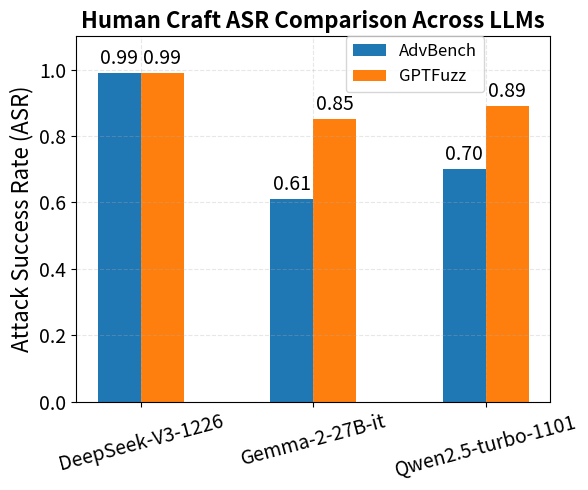

Source code (Python):
import numpy as np
import matplotlib.pyplot as plt

plt.rcParams['ytick.labelsize'] = 14  # y轴刻度字体大小

# Define the models and datasets
models = ['DeepSeek-V3-1226', 'Gemma-2-27B-it', 'Qwen2.5-turbo-1101']
x = np.arange(len(models))  # the label locations
width = 0.25  # the width of the bars

# Define the ASR values
advbench_asr = [0.99, 0.61, 0.70]
gptfuzz_asr = [0.99, 0.85, 0.89]

# Create figure and axis
fig, ax = plt.subplots(figsize=(6, 5))

# Create bars for each dataset
rects1 = ax.bar(x - width/2, advbench_asr, width, label='AdvBench', color='tab:blue')
rects2 = ax.bar(x + width/2, gptfuzz_asr, width, label='GPTFuzz', color='tab:orange')

# Add some text for labels, title and custom x-axis tick labels, etc.
ax.set_ylabel('Attack Success Rate (ASR)', fontsize=16)
ax.set_title('Human Craft ASR Comparison Across LLMs', fontsize=16, fontweight='bold')
ax.set_xticks(x)
ax.set_xticklabels(models, rotation=15, fontsize=14)
ax.set_ylim(0, 1.1)
ax.legend(
    fontsize=12,
    bbox_to_anchor=(0.86, 1),  # 将0.95改为更小的值（如0.85）可左移
    loc='upper right',
    borderaxespad=0.
)
ax.grid(True, linestyle='--', alpha=0.3)

# Function to attach a text label above each bar
def autolabel(rects):
    for rect in rects:
        height = rect.get_height()
        ax.annotate(f'{height:.2f}',
                    xy=(rect.get_x() + rect.get_width() / 2, height),
                    xytext=(0, 3),  # 3 points vertical offset
                    textcoords="offset points",
                    ha='center', va='bottom', fontsize=14)

# Call the function for both sets of bars
autolabel(rects1)
autolabel(rects2)

# Adjust layout and save to PDF
fig.tight_layout()
plt.savefig('ASR_Comparison.pdf', bbox_inches='tight')
# plt.show()
